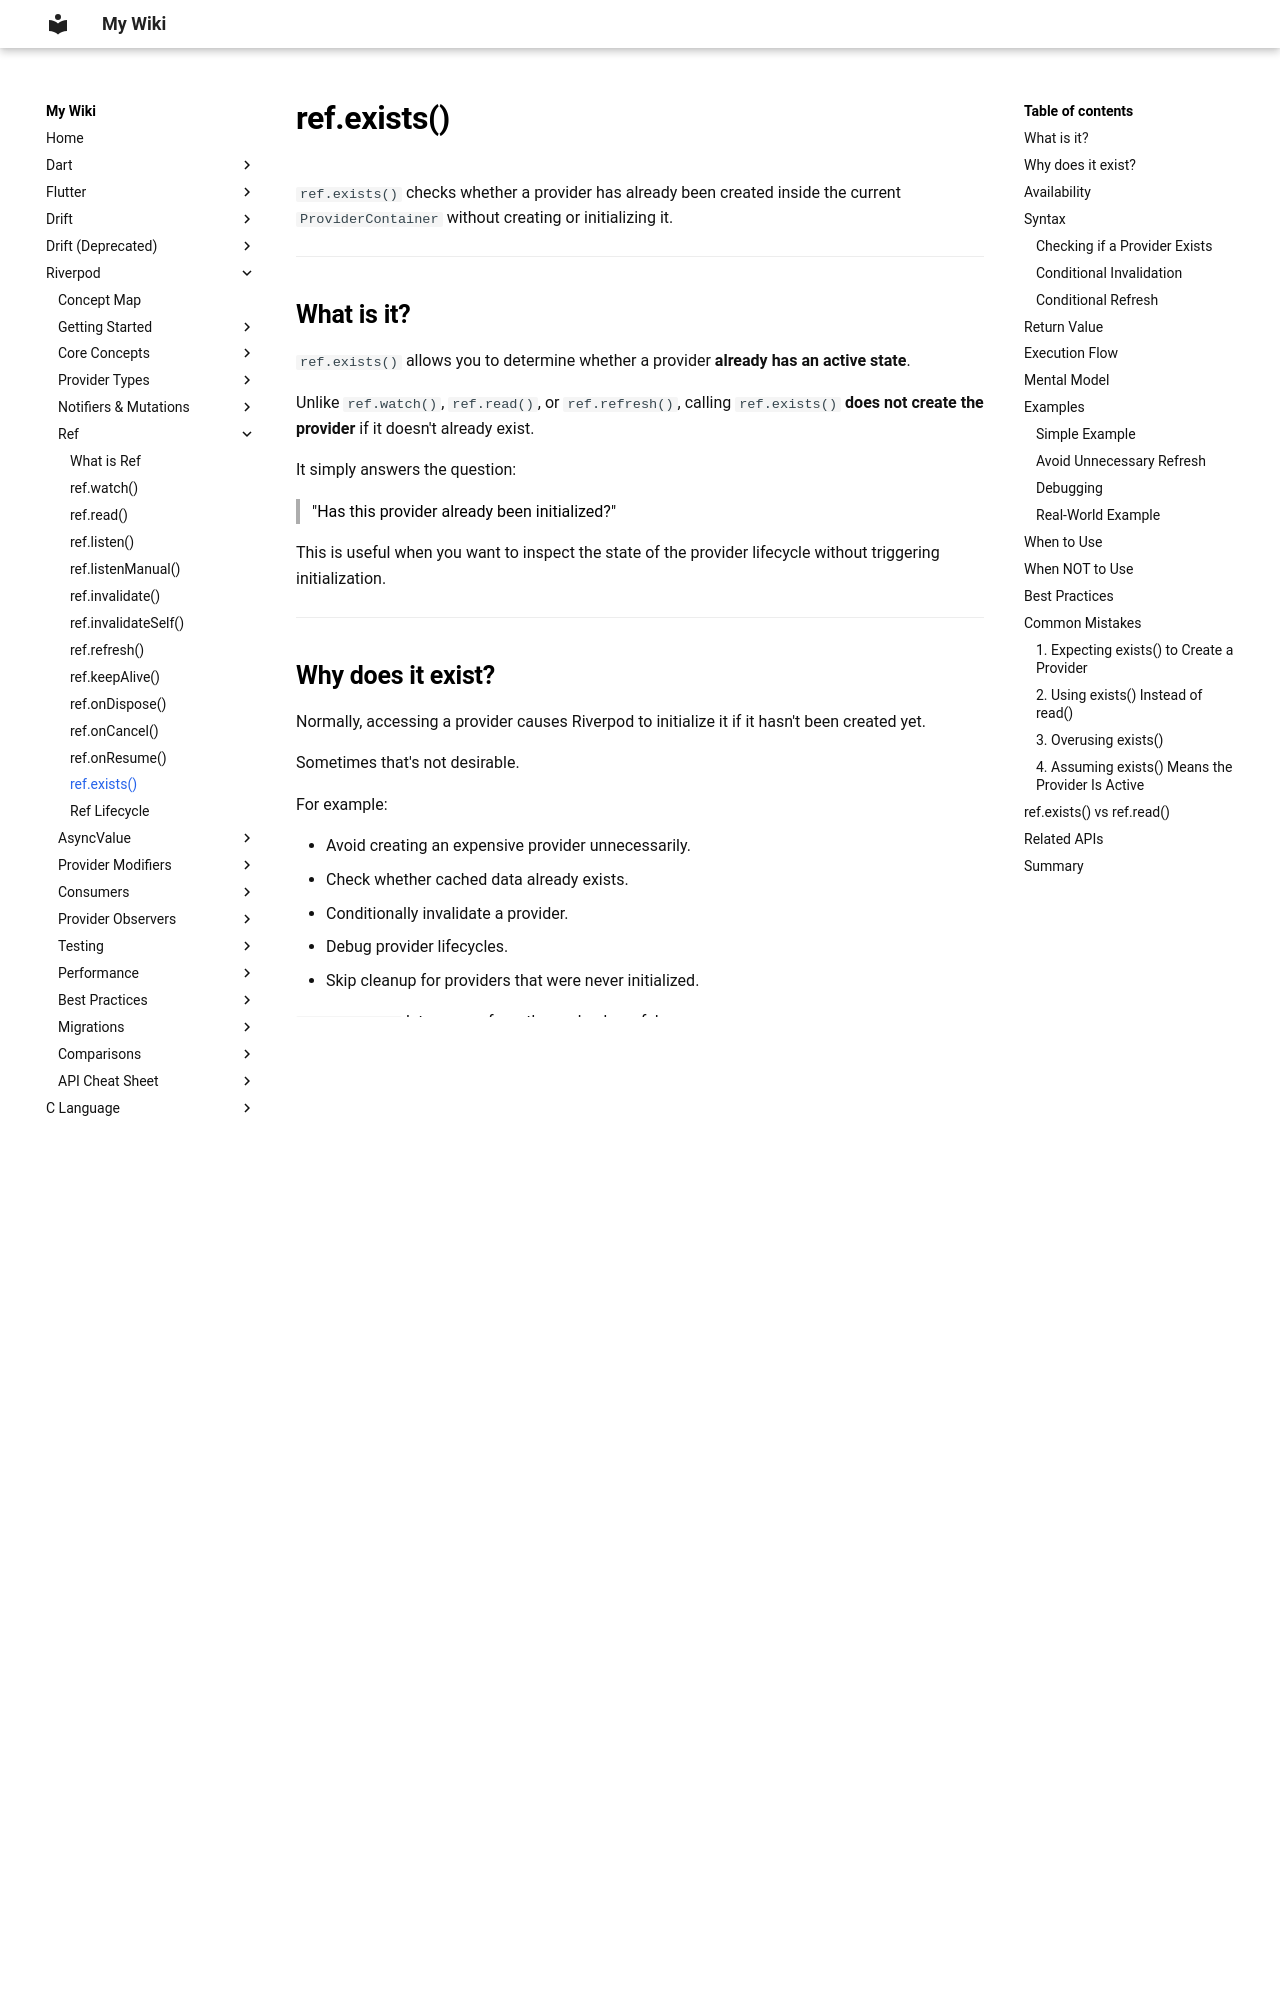

repository: aromalsibu/my-dev-wiki · page: riverpod/05_ref/13_ref_exists/index.html · generator: mkdocs

# ref.exists()

`ref.exists()` checks whether a provider has already been created inside the current `ProviderContainer` without creating or initializing it.

---

## What is it?

`ref.exists()` allows you to determine whether a provider **already has an active state**.

Unlike `ref.watch()`, `ref.read()`, or `ref.refresh()`, calling `ref.exists()` **does not create the provider** if it doesn't already exist.

It simply answers the question:

> "Has this provider already been initialized?"

This is useful when you want to inspect the state of the provider lifecycle without triggering initialization.

---

## Why does it exist?

Normally, accessing a provider causes Riverpod to initialize it if it hasn't been created yet.

Sometimes that's not desirable.

For example:

- Avoid creating an expensive provider unnecessarily.
- Check whether cached data already exists.
- Conditionally invalidate a provider.
- Debug provider lifecycles.
- Skip cleanup for providers that were never initialized.

`ref.exists()` lets you perform these checks safely.

---

## Availability

✅ Available in all provider types.

It can be used inside:

- `Provider`
- `FutureProvider`
- `StreamProvider`
- `Notifier`
- `AsyncNotifier`
- `StreamNotifier`

It can also be used through a `ProviderContainer`.

---

## Syntax
